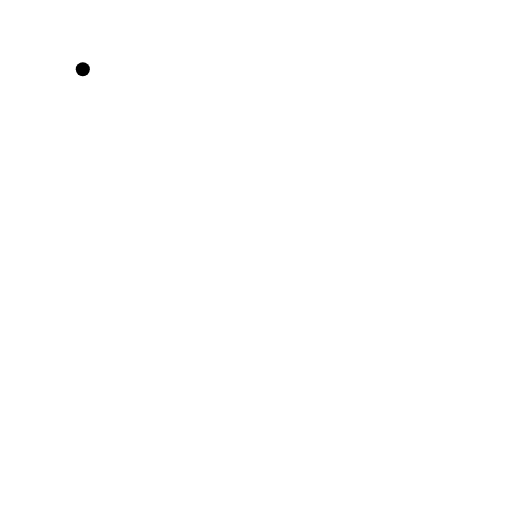
t = 0.00 s
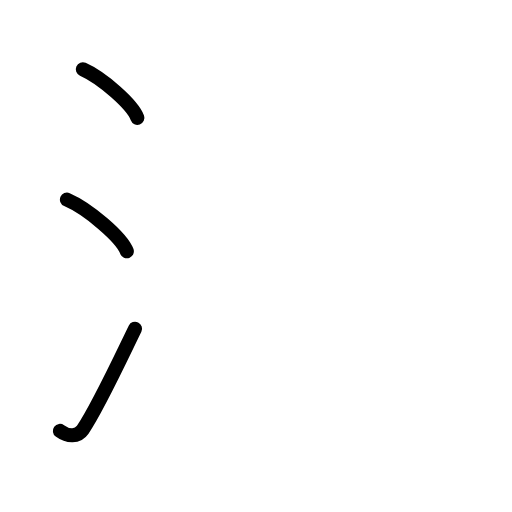
t = 2.88 s
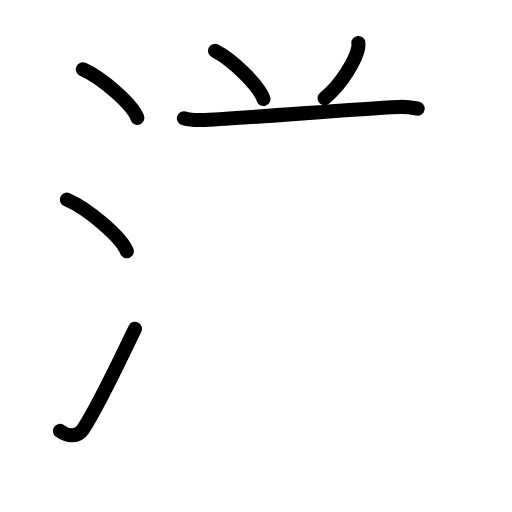
t = 5.58 s
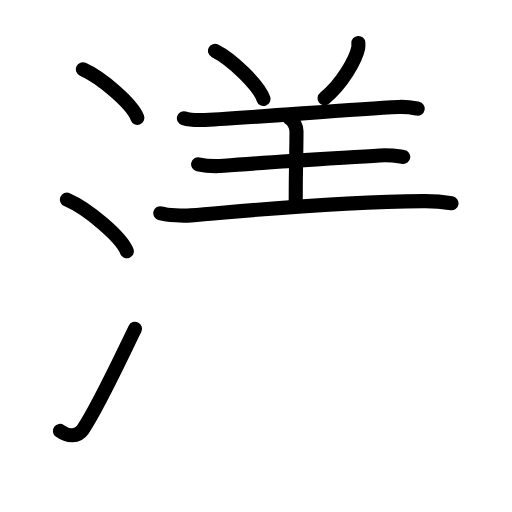
t = 8.42 s
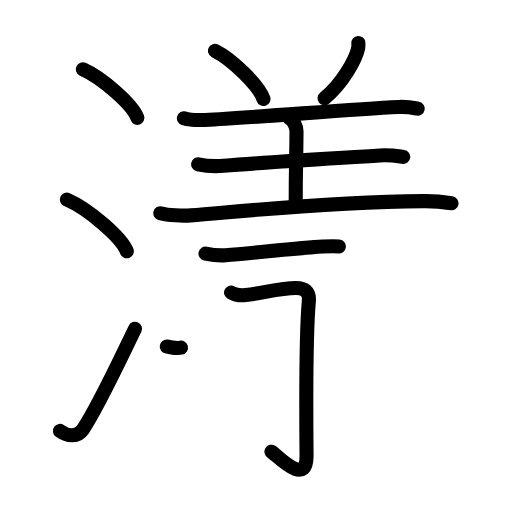
t = 11.19 s
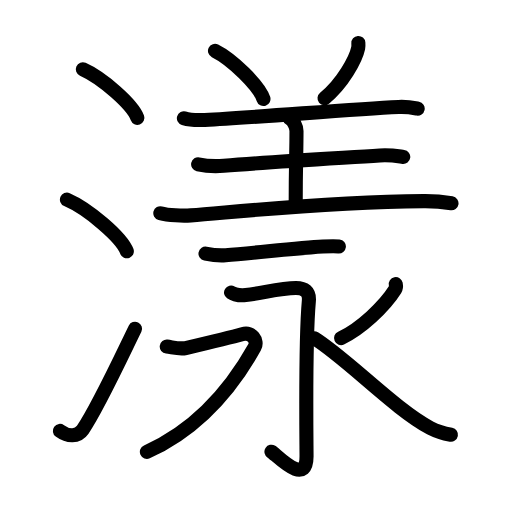
t = 14.00 s

The animated SVG that drew these frames (rendered in a browser with its animation timeline set to each time). Animation: 47 SMIL elements (animate=47); one cycle of 14.00 s.

<?xml version="1.0" encoding="UTF-8"?>
<!--
AniKanjiVG is licensed by CC-BY-SA Paul C. Sommerhoff (https://bitbucket.org/sommerhoff/anikanjivg).
AniKanjiVG uses KanjiVG which is licensed by CC-BY-SA Ulrich Apel (http://kanjivg.tagaini.net).
See also http://creativecommons.org/licenses/by-sa/3.0/
-->
<svg xmlns:kvg='http://kanjivg.tagaini.net' xmlns='http://www.w3.org/2000/svg' width='109' height='109' viewBox='0 0 109 109' style='fill:none;stroke:#000000;stroke-width:3;stroke-linecap:round;stroke-linejoin:round;' id="kvg:kanji_06f3e"><g id="kvg:06f3e" kvg:element="漾"><g id="kvg:06f3e-g1" kvg:element="氵" kvg:variant="true" kvg:original="水" kvg:position="left" kvg:radical="general"><path id="kvg:06f3e-s1" kvg:type="㇔" d="M17.63,14.75c4.1,1.82,10.59,7.5,11.62,10.34"><animate attributeName="d" begin="0.0s" dur="1.0s" from="M17.63,14.75C17.63,14.75,17.63,14.75,17.63,14.75" to="M17.63,14.75c4.1,1.82,10.59,7.5,11.62,10.34" />
</path>
<path id="kvg:06f3e-s2" kvg:type="㇔" d="M14.25,42.5c4.5,1.94,11.62,7.98,12.75,11"><animate attributeName="d" begin="1.0s" dur="1.0s" from="M14.25,42.5C14.25,42.5,14.25,42.5,14.25,42.5" to="M14.25,42.5c4.5,1.94,11.62,7.98,12.75,11" />
<animate attributeName="d" begin="0s" dur="1.0s" from="M-100,-100" to="M-100,-100" />
</path>
<path id="kvg:06f3e-s3" kvg:type="㇀" d="M12.75,91.73c1.71,1.27,3.78,1.32,4.86-0.25c3.14-4.57,8.29-15.66,11.14-21.49"><animate attributeName="d" begin="2.0s" dur="0.5s" from="M12.75,91.73C12.75,91.73,12.75,91.73,12.75,91.73" to="M12.75,91.73c1.71,1.27,3.78,1.32,4.86-0.25" />
<animate attributeName="d" begin="2.5s" dur="0.5s" from="M12.75,91.73c1.71,1.27,3.78,1.32,4.86-0.25c0,0,0,0,0,0,0" to="M12.75,91.73c1.71,1.27,3.78,1.32,4.86-0.25c3.14-4.57,8.29-15.66,11.14-21.49" />
<animate attributeName="d" begin="0s" dur="2.0s" from="M-100,-100" to="M-100,-100" />
</path>
</g>
<g id="kvg:06f3e-g2" kvg:position="right"><g id="kvg:06f3e-g3" kvg:element="羊" kvg:variant="true" kvg:position="top"><path id="kvg:06f3e-s4" kvg:type="㇔" d="M45.77,10.82c3.64,1.81,9.41,7.44,10.32,10.25"><animate attributeName="d" begin="3.0s" dur="1.0s" from="M45.77,10.82C45.77,10.82,45.77,10.82,45.77,10.82" to="M45.77,10.82c3.64,1.81,9.41,7.44,10.32,10.25" />
<animate attributeName="d" begin="0s" dur="3.0s" from="M-100,-100" to="M-100,-100" />
</path>
<path id="kvg:06f3e-s5" kvg:type="㇒" d="M76.29,9.14c0.02,0.28,0.04,0.71-0.04,1.11c-0.49,2.35-3.3,7.5-7.16,10.65"><animate attributeName="d" begin="4.0s" dur="0.5s" from="M76.29,9.14C76.29,9.14,76.29,9.14,76.29,9.14" to="M76.29,9.14c0.02,0.28,0.04,0.71-0.04,1.11" />
<animate attributeName="d" begin="4.5s" dur="0.5s" from="M76.29,9.14c0.02,0.28,0.04,0.71-0.04,1.11c0,0,0,0,0,0,0" to="M76.29,9.14c0.02,0.28,0.04,0.71-0.04,1.11c-0.49,2.35-3.3,7.5-7.16,10.65" />
<animate attributeName="d" begin="0s" dur="4.0s" from="M-100,-100" to="M-100,-100" />
</path>
<path id="kvg:06f3e-s6" kvg:type="㇐" d="M39.15,25.17c1.16,0.36,3.29,0.42,4.43,0.36c11.18-0.53,30.53-2.26,41.29-2.76c1.92-0.09,3.08,0.17,4.05,0.36"><animate attributeName="d" begin="5.0s" dur="0.3333333333333333s" from="M39.15,25.17C39.15,25.17,39.15,25.17,39.15,25.17" to="M39.15,25.17c1.16,0.36,3.29,0.42,4.43,0.36" />
<animate attributeName="d" begin="5.333333333333333s" dur="0.3333333333333333s" from="M39.15,25.17c1.16,0.36,3.29,0.42,4.43,0.36c0,0,0,0,0,0,0" to="M39.15,25.17c1.16,0.36,3.29,0.42,4.43,0.36c11.18-0.53,30.53-2.26,41.29-2.76" />
<animate attributeName="d" begin="5.666666666666667s" dur="0.3333333333333333s" from="M39.15,25.17c1.16,0.36,3.29,0.42,4.43,0.36c11.18-0.53,30.53-2.26,41.29-2.76c0,0,0,0,0,0,0" to="M39.15,25.17c1.16,0.36,3.29,0.42,4.43,0.36c11.18-0.53,30.53-2.26,41.29-2.76c1.92-0.09,3.08,0.17,4.05,0.36" />
<animate attributeName="d" begin="0s" dur="5.0s" from="M-100,-100" to="M-100,-100" />
</path>
<path id="kvg:06f3e-s7" kvg:type="㇑a" d="M61.61,25.15c0.84,0.42,1.51,1.88,1.51,2.74c0,4.91-0.17,6.71-0.17,15.99"><animate attributeName="d" begin="6.0s" dur="0.5s" from="M61.61,25.15C61.61,25.15,61.61,25.15,61.61,25.15" to="M61.61,25.15c0.84,0.42,1.51,1.88,1.51,2.74" />
<animate attributeName="d" begin="6.5s" dur="0.5s" from="M61.61,25.15c0.84,0.42,1.51,1.88,1.51,2.74c0,0,0,0,0,0,0" to="M61.61,25.15c0.84,0.42,1.51,1.88,1.51,2.74c0,4.91-0.17,6.71-0.17,15.99" />
<animate attributeName="d" begin="0s" dur="6.0s" from="M-100,-100" to="M-100,-100" />
</path>
<path id="kvg:06f3e-s8" kvg:type="㇐" d="M42.18,34.97c1.43,0.32,4.04,0.44,5.47,0.32C57,34.5,70.5,33.75,80.85,33.1c2.37-0.15,3.81,0.15,5,0.31"><animate attributeName="d" begin="7.0s" dur="0.3333333333333333s" from="M42.18,34.97C42.18,34.97,42.18,34.97,42.18,34.97" to="M42.18,34.97c1.43,0.32,4.04,0.44,5.47,0.32" />
<animate attributeName="d" begin="7.333333333333333s" dur="0.3333333333333333s" from="M42.18,34.97c1.43,0.32,4.04,0.44,5.47,0.32c0,0,0,0,0,0,0" to="M42.18,34.97c1.43,0.32,4.04,0.44,5.47,0.32C57,34.5,70.5,33.75,80.85,33.1" />
<animate attributeName="d" begin="7.666666666666667s" dur="0.3333333333333333s" from="M42.18,34.97c1.43,0.32,4.04,0.44,5.47,0.32C57,34.5,70.5,33.75,80.85,33.1c0,0,0,0,0,0,0" to="M42.18,34.97c1.43,0.32,4.04,0.44,5.47,0.32C57,34.5,70.5,33.75,80.85,33.1c2.37-0.15,3.81,0.15,5,0.31" />
<animate attributeName="d" begin="0s" dur="7.0s" from="M-100,-100" to="M-100,-100" />
</path>
<path id="kvg:06f3e-s9" kvg:type="㇐" d="M34.13,45.39c1.69,0.46,4.8,0.59,6.49,0.46c10.3-0.8,28.63-2.84,49.58-3.03c2.82-0.03,4.51,0.22,5.92,0.45"><animate attributeName="d" begin="8.0s" dur="0.3333333333333333s" from="M34.13,45.39C34.13,45.39,34.13,45.39,34.13,45.39" to="M34.13,45.39c1.69,0.46,4.8,0.59,6.49,0.46" />
<animate attributeName="d" begin="8.333333333333334s" dur="0.3333333333333333s" from="M34.13,45.39c1.69,0.46,4.8,0.59,6.49,0.46c0,0,0,0,0,0,0" to="M34.13,45.39c1.69,0.46,4.8,0.59,6.49,0.46c10.3-0.8,28.63-2.84,49.58-3.03" />
<animate attributeName="d" begin="8.666666666666666s" dur="0.3333333333333333s" from="M34.13,45.39c1.69,0.46,4.8,0.59,6.49,0.46c10.3-0.8,28.63-2.84,49.58-3.03c0,0,0,0,0,0,0" to="M34.13,45.39c1.69,0.46,4.8,0.59,6.49,0.46c10.3-0.8,28.63-2.84,49.58-3.03c2.82-0.03,4.51,0.22,5.92,0.45" />
<animate attributeName="d" begin="0s" dur="8.0s" from="M-100,-100" to="M-100,-100" />
</path>
</g>
<g id="kvg:06f3e-g4" kvg:element="永" kvg:position="bottom"><g id="kvg:06f3e-g5" kvg:element="丶" kvg:position="top"><path id="kvg:06f3e-s10" kvg:type="㇐/㇔" d="M43.75,54c1.25,0.25,2.45,0.48,4.28,0.34c5.8-0.44,15.41-1.56,20.71-1.86c1.49-0.08,2.67-0.1,3.4-0.02"><animate attributeName="d" begin="9.0s" dur="0.3333333333333333s" from="M43.75,54C43.75,54,43.75,54,43.75,54" to="M43.75,54c1.25,0.25,2.45,0.48,4.28,0.34" />
<animate attributeName="d" begin="9.333333333333334s" dur="0.3333333333333333s" from="M43.75,54c1.25,0.25,2.45,0.48,4.28,0.34c0,0,0,0,0,0,0" to="M43.75,54c1.25,0.25,2.45,0.48,4.28,0.34c5.8-0.44,15.41-1.56,20.71-1.86" />
<animate attributeName="d" begin="9.666666666666666s" dur="0.3333333333333333s" from="M43.75,54c1.25,0.25,2.45,0.48,4.28,0.34c5.8-0.44,15.41-1.56,20.71-1.86c0,0,0,0,0,0,0" to="M43.75,54c1.25,0.25,2.45,0.48,4.28,0.34c5.8-0.44,15.41-1.56,20.71-1.86c1.49-0.08,2.67-0.1,3.4-0.02" />
<animate attributeName="d" begin="0s" dur="9.0s" from="M-100,-100" to="M-100,-100" />
</path>
</g>
<g id="kvg:06f3e-g6" kvg:element="水" kvg:variant="true" kvg:position="bottom"><path id="kvg:06f3e-s11" kvg:type="㇆" d="M49.19,62.29c0.02,0.08,1.28,0.73,3.13,0.53c3.43-0.37,7.33-1.5,10.68-1.5c1.77,0,2.94,0.66,2.75,2.77c-0.8,8.98-0.49,30.13-0.49,33.1c0,6.55-6.29-0.28-7.47-1.03"><animate attributeName="d" begin="10.0s" dur="0.2s" from="M49.19,62.29C49.19,62.29,49.19,62.29,49.19,62.29" to="M49.19,62.29c0.02,0.08,1.28,0.73,3.13,0.53" />
<animate attributeName="d" begin="10.2s" dur="0.2s" from="M49.19,62.29c0.02,0.08,1.28,0.73,3.13,0.53c0,0,0,0,0,0,0" to="M49.19,62.29c0.02,0.08,1.28,0.73,3.13,0.53c3.43-0.37,7.33-1.5,10.68-1.5" />
<animate attributeName="d" begin="10.4s" dur="0.2s" from="M49.19,62.29c0.02,0.08,1.28,0.73,3.13,0.53c3.43-0.37,7.33-1.5,10.68-1.5c0,0,0,0,0,0,0" to="M49.19,62.29c0.02,0.08,1.28,0.73,3.13,0.53c3.43-0.37,7.33-1.5,10.68-1.5c1.77,0,2.94,0.66,2.75,2.77" />
<animate attributeName="d" begin="10.6s" dur="0.2s" from="M49.19,62.29c0.02,0.08,1.28,0.73,3.13,0.53c3.43-0.37,7.33-1.5,10.68-1.5c1.77,0,2.94,0.66,2.75,2.77c0,0,0,0,0,0,0" to="M49.19,62.29c0.02,0.08,1.28,0.73,3.13,0.53c3.43-0.37,7.33-1.5,10.68-1.5c1.77,0,2.94,0.66,2.75,2.77c-0.8,8.98-0.49,30.13-0.49,33.1" />
<animate attributeName="d" begin="10.8s" dur="0.2s" from="M49.19,62.29c0.02,0.08,1.28,0.73,3.13,0.53c3.43-0.37,7.33-1.5,10.68-1.5c1.77,0,2.94,0.66,2.75,2.77c-0.8,8.98-0.49,30.13-0.49,33.1c0,0,0,0,0,0,0" to="M49.19,62.29c0.02,0.08,1.28,0.73,3.13,0.53c3.43-0.37,7.33-1.5,10.68-1.5c1.77,0,2.94,0.66,2.75,2.77c-0.8,8.98-0.49,30.13-0.49,33.1c0,6.55-6.29-0.28-7.47-1.03" />
<animate attributeName="d" begin="0s" dur="10.0s" from="M-100,-100" to="M-100,-100" />
</path>
<path id="kvg:06f3e-s12" kvg:type="㇇" d="M35.5,73.79c1.27,0.15,2.76,0.59,4.03,0.3c1.27-0.3,9.89-2.36,12-2.95c2.12-0.59,3.41,1.46,2.68,2.77c-4.96,8.84-11.96,17.34-22.94,22.28"><animate attributeName="d" begin="11.0s" dur="0.25s" from="M35.5,73.79C35.5,73.79,35.5,73.79,35.5,73.79" to="M35.5,73.79c1.27,0.15,2.76,0.59,4.03,0.3" />
<animate attributeName="d" begin="11.25s" dur="0.25s" from="M35.5,73.79c1.27,0.15,2.76,0.59,4.03,0.3c0,0,0,0,0,0,0" to="M35.5,73.79c1.27,0.15,2.76,0.59,4.03,0.3c1.27-0.3,9.89-2.36,12-2.95" />
<animate attributeName="d" begin="11.5s" dur="0.25s" from="M35.5,73.79c1.27,0.15,2.76,0.59,4.03,0.3c1.27-0.3,9.89-2.36,12-2.95c0,0,0,0,0,0,0" to="M35.5,73.79c1.27,0.15,2.76,0.59,4.03,0.3c1.27-0.3,9.89-2.36,12-2.95c2.12-0.59,3.41,1.46,2.68,2.77" />
<animate attributeName="d" begin="11.75s" dur="0.25s" from="M35.5,73.79c1.27,0.15,2.76,0.59,4.03,0.3c1.27-0.3,9.89-2.36,12-2.95c2.12-0.59,3.41,1.46,2.68,2.77c0,0,0,0,0,0,0" to="M35.5,73.79c1.27,0.15,2.76,0.59,4.03,0.3c1.27-0.3,9.89-2.36,12-2.95c2.12-0.59,3.41,1.46,2.68,2.77c-4.96,8.84-11.96,17.34-22.94,22.28" />
<animate attributeName="d" begin="0s" dur="11.0s" from="M-100,-100" to="M-100,-100" />
</path>
<path id="kvg:06f3e-s13" kvg:type="㇒" d="M84.25,60.47c0.06,0.29,0.11,0.8-0.13,1.18c-2.28,3.62-7.39,8.43-11.51,10.32"><animate attributeName="d" begin="12.0s" dur="0.5s" from="M84.25,60.47C84.25,60.47,84.25,60.47,84.25,60.47" to="M84.25,60.47c0.06,0.29,0.11,0.8-0.13,1.18" />
<animate attributeName="d" begin="12.5s" dur="0.5s" from="M84.25,60.47c0.06,0.29,0.11,0.8-0.13,1.18c0,0,0,0,0,0,0" to="M84.25,60.47c0.06,0.29,0.11,0.8-0.13,1.18c-2.28,3.62-7.39,8.43-11.51,10.32" />
<animate attributeName="d" begin="0s" dur="12.0s" from="M-100,-100" to="M-100,-100" />
</path>
<path id="kvg:06f3e-s14" kvg:type="㇏" d="M66.91,72.02c6.84,4.23,17.42,15.33,24.69,19.08c1.53,0.79,2.99,1.19,4.4,1.46"><animate attributeName="d" begin="13.0s" dur="0.5s" from="M66.91,72.02C66.91,72.02,66.91,72.02,66.91,72.02" to="M66.91,72.02c6.84,4.23,17.42,15.33,24.69,19.08" />
<animate attributeName="d" begin="13.5s" dur="0.5s" from="M66.91,72.02c6.84,4.23,17.42,15.33,24.69,19.08c0,0,0,0,0,0,0" to="M66.91,72.02c6.84,4.23,17.42,15.33,24.69,19.08c1.53,0.79,2.99,1.19,4.4,1.46" />
<animate attributeName="d" begin="0s" dur="13.0s" from="M-100,-100" to="M-100,-100" />
</path>
</g>
</g>
</g>
</g>
</svg>
